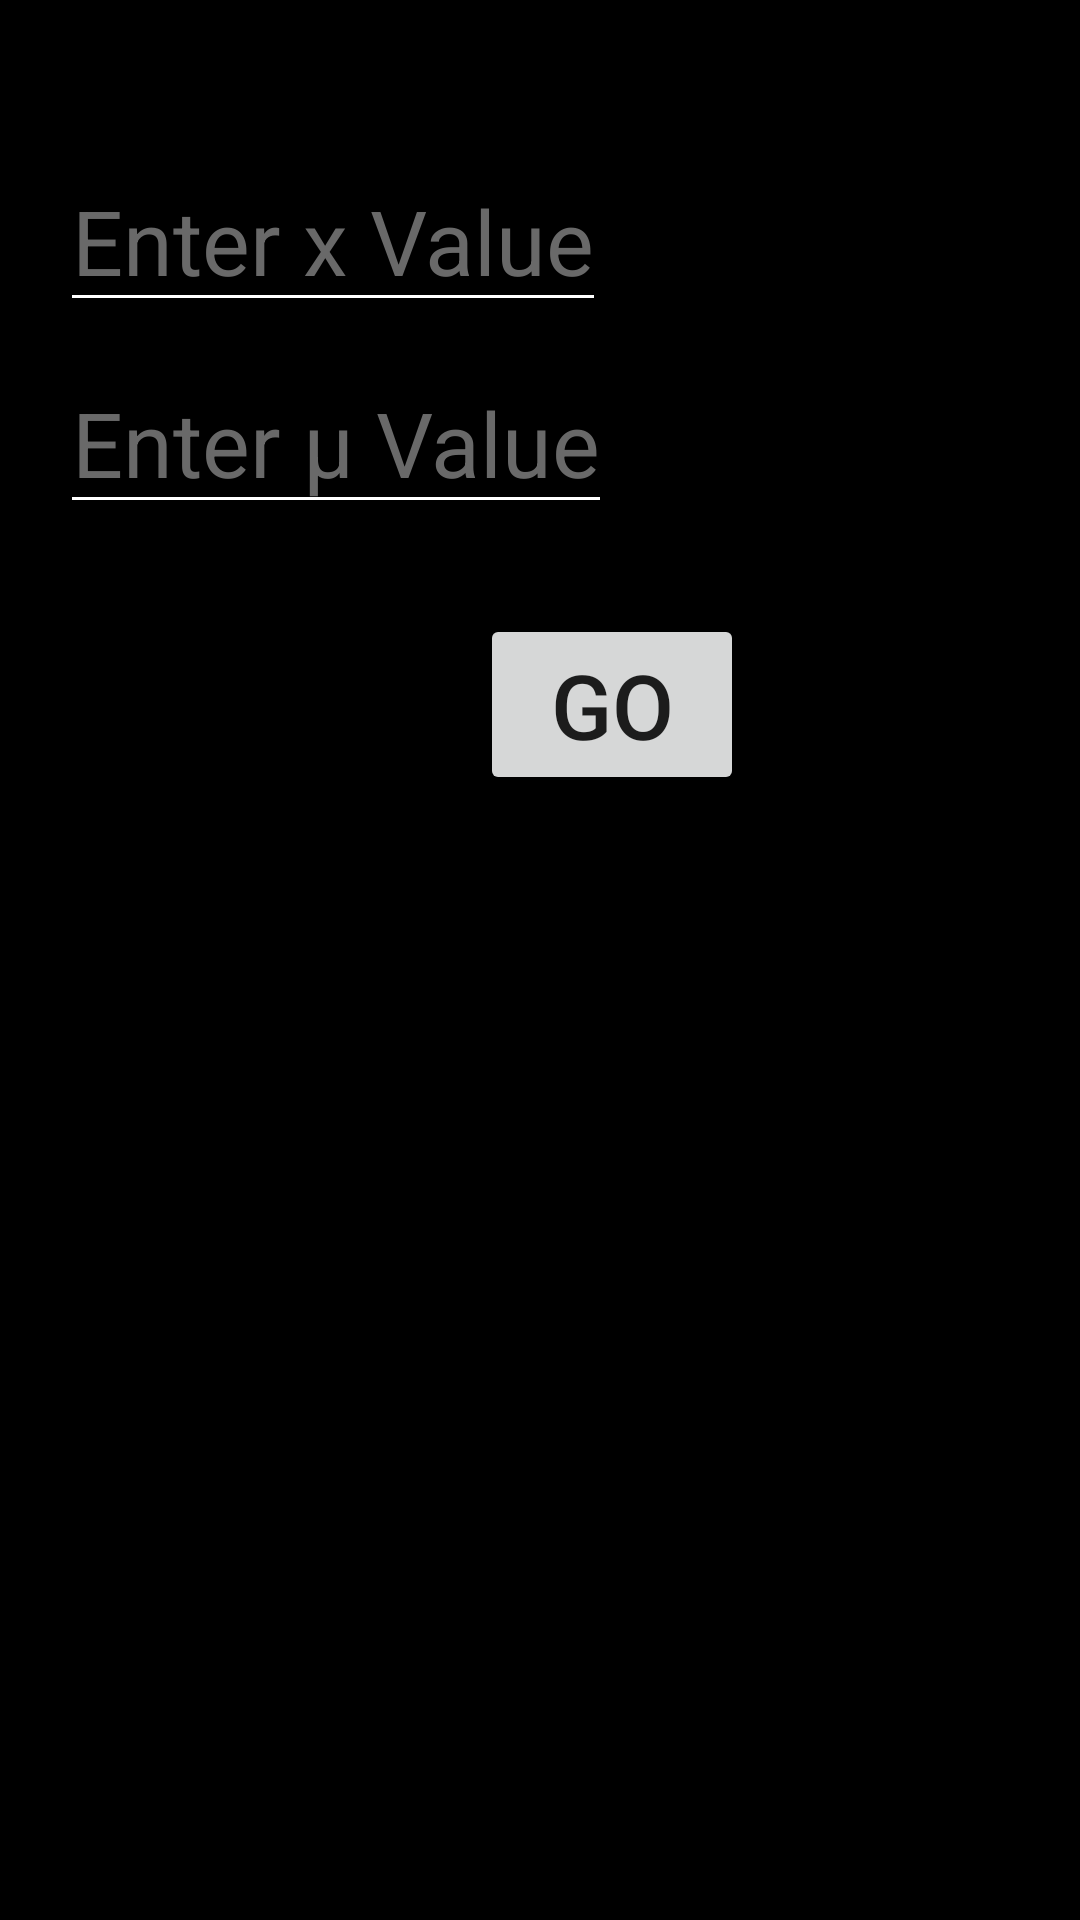

Layout XML and referenced resources for this Android screen:
<!-- AndroidManifest.xml: application theme Theme.PnS -->
<!-- res/layout/activity_binomial_distribution.xml -->
<?xml version="1.0" encoding="utf-8"?>
<androidx.constraintlayout.widget.ConstraintLayout xmlns:android="http://schemas.android.com/apk/res/android"
    xmlns:app="http://schemas.android.com/apk/res-auto"
    xmlns:tools="http://schemas.android.com/tools"
    android:layout_width="match_parent"
    android:layout_height="match_parent"
    android:background="@color/black"
    tools:context=".BinomialDistribution">

    <TextView
        android:id="@+id/poissonAns"
        android:layout_width="match_parent"
        android:layout_height="wrap_content"
        android:layout_marginTop="60dp"
        android:gravity="center_horizontal"
        android:textColor="@color/white"
        android:textSize="50sp"
        app:layout_constraintStart_toStartOf="parent"
        app:layout_constraintTop_toBottomOf="@+id/poissonGo" />

    <AutoCompleteTextView
        android:id="@+id/xauto"
        android:layout_width="wrap_content"
        android:layout_height="wrap_content"
        android:layout_marginStart="20dp"
        android:layout_marginTop="50dp"
        android:backgroundTint="@color/white"
        android:hint="Enter x Value"
        android:inputType="number"
        android:textColor="@color/white"
        android:textColorHint="#696969"
        android:textSize="30sp"
        app:layout_constraintStart_toStartOf="parent"
        app:layout_constraintTop_toTopOf="parent" />

    <AutoCompleteTextView
        android:id="@+id/muauto"
        android:layout_width="wrap_content"
        android:layout_height="wrap_content"
        android:layout_marginStart="20dp"
        android:layout_marginTop="10dp"
        android:backgroundTint="@color/white"
        android:hint="Enter μ Value"
        android:inputType="numberDecimal"
        android:textColor="@color/white"
        android:textColorHint="#696969"
        android:textSize="30sp"
        app:layout_constraintStart_toStartOf="parent"
        app:layout_constraintTop_toBottomOf="@+id/xauto" />

    <Button
        android:id="@+id/poissonGo"
        android:layout_width="wrap_content"
        android:layout_height="wrap_content"
        android:layout_marginStart="160dp"
        android:layout_marginTop="30dp"
        android:onClick="poissonGo"
        android:text="go"
        android:textSize="30sp"
        app:layout_constraintStart_toStartOf="parent"
        app:layout_constraintTop_toBottomOf="@+id/muauto" />
</androidx.constraintlayout.widget.ConstraintLayout>
<!-- resources referenced by this layout -->
<resources>
  <style name="Theme.PnS" parent="Theme.MaterialComponents.Light.NoActionBar">
          
          <item name="colorPrimary">@color/purple_500</item>
          <item name="colorPrimaryVariant">@color/purple_700</item>
          <item name="colorOnPrimary">@color/white</item>
          
          <item name="colorSecondary">@color/teal_200</item>
          <item name="colorSecondaryVariant">@color/teal_700</item>
          <item name="colorOnSecondary">@color/black</item>
          
          <item name="android:statusBarColor" tools:targetApi="l">?attr/colorPrimaryVariant</item>
          
      </style>
  <!-- not gathered from this repository: default colours our renderer supplied (Android Studio template values) -->
  <color name="purple_500">#FF6200EE</color>
  <color name="purple_700">#FF3700B3</color>
  <color name="teal_200">#FF03DAC5</color>
  <color name="teal_700">#FF018786</color>
  <color name="black">#FF000000</color>
  <color name="white">#FFFFFFFF</color>
</resources>
